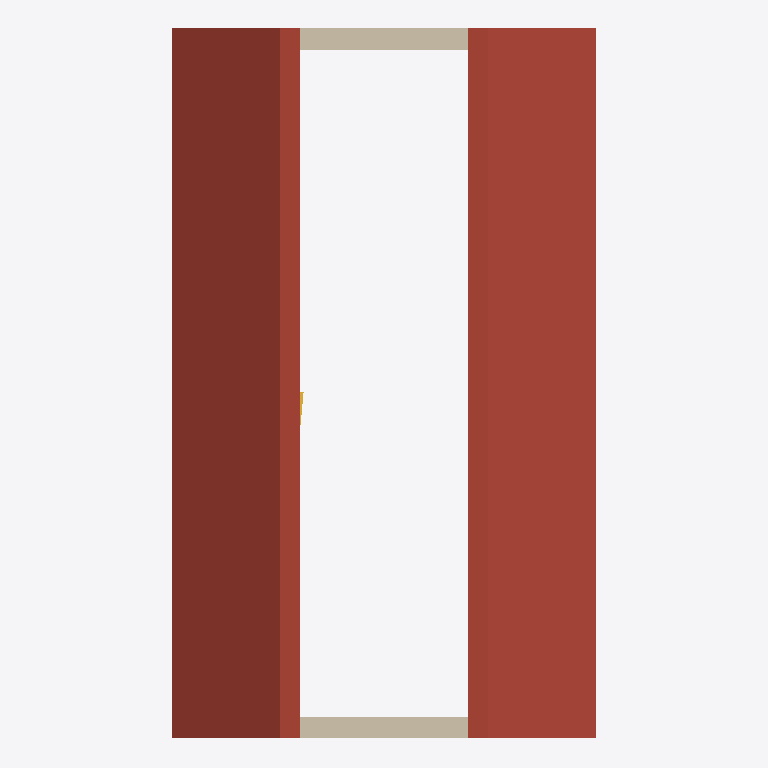
Plan cut of the same IFC building model at storey '1. Story' (level 3.10 m, cut at 4.50 m), seen from above with north up, elements coloured by IFC class: 2 roofs (red-brown), 2 walls (beige), 1 stair (yellow). Cut surfaces are drawn darker.
Extent 6.0 m × 10.0 m × 6.3 m (x, y, z). Storeys (3): 0. Ground Floor at 0.00 m; 1. Story at 3.10 m; 2. Story at 6.20 m. Elements (15): 5 IfcWallStandardCase, 3 IfcSlab, 2 IfcDoor, 2 IfcWindow, 1 IfcBeam, 1 IfcColumn, 1 IfcStair.

HEADER;
FILE_DESCRIPTION(('ViewDefinition [CoordinationView]','Option [Filter: ]'),'2;1');
FILE_NAME('export1.ifc','2010-08-31T09:13:58',(''),(''),'PreProc - EDM 5.0','ArchiCAD 14.00 Release 1. Windows Build Number of the Ifc 2x3 interface: 3004','');
FILE_SCHEMA(('IFC2X3'));
ENDSEC;
DATA;
#54=IFCPROJECT('2CND9gmL0OS2wPqFz8m2Fi',#13,'Project',$,$,$,$,(#51,#110),#26);
#64=IFCSITE('0Jc5MI7pPwMocH0airXEFn',#13,'Site',$,$,#61,$,$,.ELEMENT.,$,$,$,$,$);
#77=IFCBUILDING('2gri1HAZUjd7LMlfPHhdfq',#13,'',$,$,#74,$,$,.ELEMENT.,$,$,$);
#93=IFCBUILDINGSTOREY('0DOvYhgrZeUtAaOZZdJzcP',#13,'0. Ground Floor',$,$,#90,$,'0. Ground Floor',.ELEMENT.,0.0);
#22640=IFCBUILDINGSTOREY('2vtOsSZ1hTmkUxMeVPtJ_w',#13,'1. Story',$,$,#22637,$,'1. Story',.ELEMENT.,3100.0);
#22660=IFCBUILDINGSTOREY('3zcRiOU7QYR0EbbeJhOWuo',#13,'2. Story',$,$,#22657,$,'2. Story',.ELEMENT.,6200.0);
#22156=IFCSLAB('06W4jvUIjD_v1Bjvgbrx5H',#13,'RT - 001',$,$,#22231,#22212,'06804B79-792B-4DFB-90-4B-B79AA5D7B151',.ROOF.);
#22395=IFCSLAB('2GynpITBXDyeEQKd2YgPdh',#13,'RT - 002',$,$,#22466,#22451,'90F31CD2-74B8-4DF2-83-9A-5270A2A999EB',.ROOF.);
#4470=IFCWALLSTANDARDCASE('1EzyXtTtv7RAinwkFVr6_I',#13,'SW - 012',$,$,#4467,#4628,'4EF7C877-777E-476C-AB-31-EAE3DFD46F92');
#286=IFCWALLSTANDARDCASE('05UYVl82vAa8mFc3FMTYL7',#13,'SW - 010',$,$,#283,#444,'057A27EF-202E-4A90-8C-0F-9833D6762547');
#21629=IFCSTAIR('3rguxG1Zj2Yh3JEWM7lWvl',#13,'STA - 001',$,$,#21626,#21615,'F5AB8ED0-063B-428A-B0-D3-3A0587BE0E6F',.NOTDEFINED.);
ENDSEC;